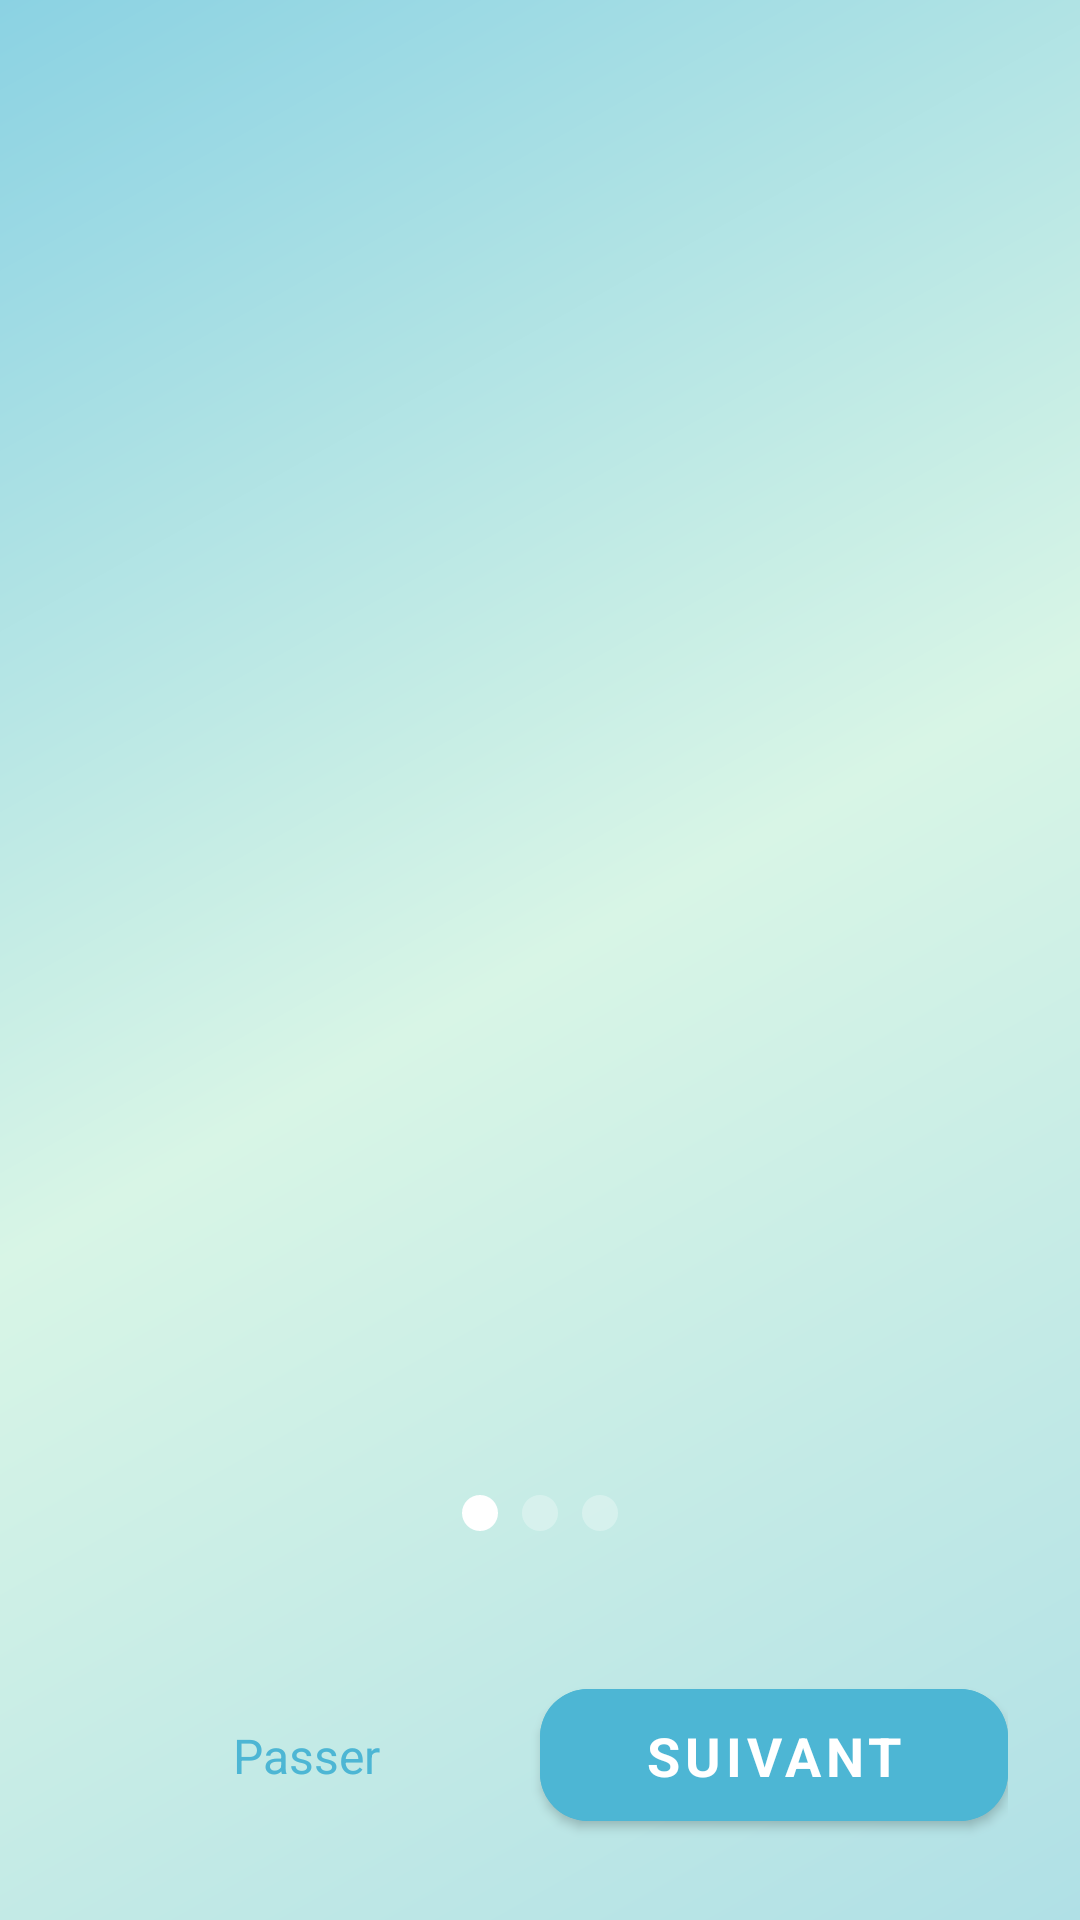

Here is an Android app screen rendered from its layout file. Give the layout XML and the strings, colors and styles it references.
<!-- AndroidManifest.xml: activity theme Theme.BrightKids -->
<!-- res/layout/activity_intro.xml -->
<?xml version="1.0" encoding="utf-8"?>
<androidx.constraintlayout.widget.ConstraintLayout
    xmlns:android="http://schemas.android.com/apk/res/android"
    xmlns:app="http://schemas.android.com/apk/res-auto"
    android:layout_width="match_parent"
    android:layout_height="match_parent"
    android:background="@drawable/gradient_background_home">

    <androidx.viewpager2.widget.ViewPager2
        android:id="@+id/viewPager"
        android:layout_width="0dp"
        android:layout_height="0dp"
        app:layout_constraintTop_toTopOf="parent"
        app:layout_constraintBottom_toTopOf="@id/indicatorLayout"
        app:layout_constraintStart_toStartOf="parent"
        app:layout_constraintEnd_toEndOf="parent"/>

    
    <LinearLayout
        android:id="@+id/indicatorLayout"
        android:layout_width="wrap_content"
        android:layout_height="wrap_content"
        android:orientation="horizontal"
        android:gravity="center"
        android:padding="16dp"
        app:layout_constraintBottom_toTopOf="@id/buttonLayout"
        app:layout_constraintStart_toStartOf="parent"
        app:layout_constraintEnd_toEndOf="parent">

        <View
            android:id="@+id/indicator1"
            android:layout_width="12dp"
            android:layout_height="12dp"
            android:layout_margin="4dp"
            android:background="@drawable/indicator_dot"
            android:alpha="1.0"/>

        <View
            android:id="@+id/indicator2"
            android:layout_width="12dp"
            android:layout_height="12dp"
            android:layout_margin="4dp"
            android:background="@drawable/indicator_dot"
            android:alpha="0.3"/>

        <View
            android:id="@+id/indicator3"
            android:layout_width="12dp"
            android:layout_height="12dp"
            android:layout_margin="4dp"
            android:background="@drawable/indicator_dot"
            android:alpha="0.3"/>
    </LinearLayout>

    
    <LinearLayout
        android:id="@+id/buttonLayout"
        android:layout_width="0dp"
        android:layout_height="wrap_content"
        android:orientation="horizontal"
        android:padding="24dp"
        android:gravity="center_vertical"
        app:layout_constraintBottom_toBottomOf="parent"
        app:layout_constraintStart_toStartOf="parent"
        app:layout_constraintEnd_toEndOf="parent">

        <com.google.android.material.button.MaterialButton
            android:id="@+id/btnSkip"
            android:layout_width="0dp"
            android:layout_height="wrap_content"
            android:layout_weight="1"
            android:text="Passer"
            android:textSize="16sp"
            android:textColor="@color/blue_600"
            android:backgroundTint="@android:color/transparent"
            android:padding="16dp"
            app:cornerRadius="16dp"
            style="@style/Widget.Material3.Button.TextButton"/>

        <com.google.android.material.button.MaterialButton
            android:id="@+id/btnNext"
            android:layout_width="0dp"
            android:layout_height="56dp"
            android:layout_weight="1"
            android:text="Suivant"
            android:textSize="18sp"
            android:textStyle="bold"
            android:textColor="@color/white"
            android:backgroundTint="@color/teal_600"
            android:padding="10dp"
            app:cornerRadius="16dp"
            android:elevation="4dp"/>
    </LinearLayout>

</androidx.constraintlayout.widget.ConstraintLayout>
<!-- resources referenced by this layout -->
<resources>
  <color name="blue_600">#FF4DB6D4</color>
  <color name="teal_600">#FF4DB6D4</color>
  <color name="white">#FFFFFFFF</color>
  <!-- drawable gradient_background_home (drawable) -->
  <?xml version="1.0" encoding="utf-8"?>
  <shape xmlns:android="http://schemas.android.com/apk/res/android">
      <gradient
          android:angle="135"
          android:startColor="#B0E0E6"
          android:centerColor="#D8F5E6"
          android:endColor="#8BD2E3"
          android:type="linear"/>
  </shape>
  <!-- drawable indicator_dot (drawable) -->
  <?xml version="1.0" encoding="utf-8"?>
  <shape xmlns:android="http://schemas.android.com/apk/res/android"
      android:shape="oval">
      <solid android:color="@color/white"/>
      <size
          android:width="12dp"
          android:height="12dp"/>
  </shape>
  <style name="Theme.BrightKids" parent="Theme.MaterialComponents.DayNight.NoActionBar">
          <item name="colorPrimary">@color/purple_500</item>
          <item name="colorPrimaryVariant">@color/purple_700</item>
          <item name="colorOnPrimary">@color/white</item>
          <item name="colorSecondary">@color/teal_200</item>
          <item name="colorSecondaryVariant">@color/teal_700</item>
          <item name="colorOnSecondary">@color/black</item>
          <item name="android:statusBarColor">@android:color/transparent</item>
          <item name="android:windowLightStatusBar">true</item>
          <item name="fontFamily">@font/comic_sans</item>
      </style>
  <color name="purple_500">#FF6200EE</color>
  <color name="purple_700">#FF3700B3</color>
  <color name="teal_200">#FF8BD2E3</color>
  <color name="teal_700">#FF018786</color>
  <color name="black">#FF000000</color>
</resources>
